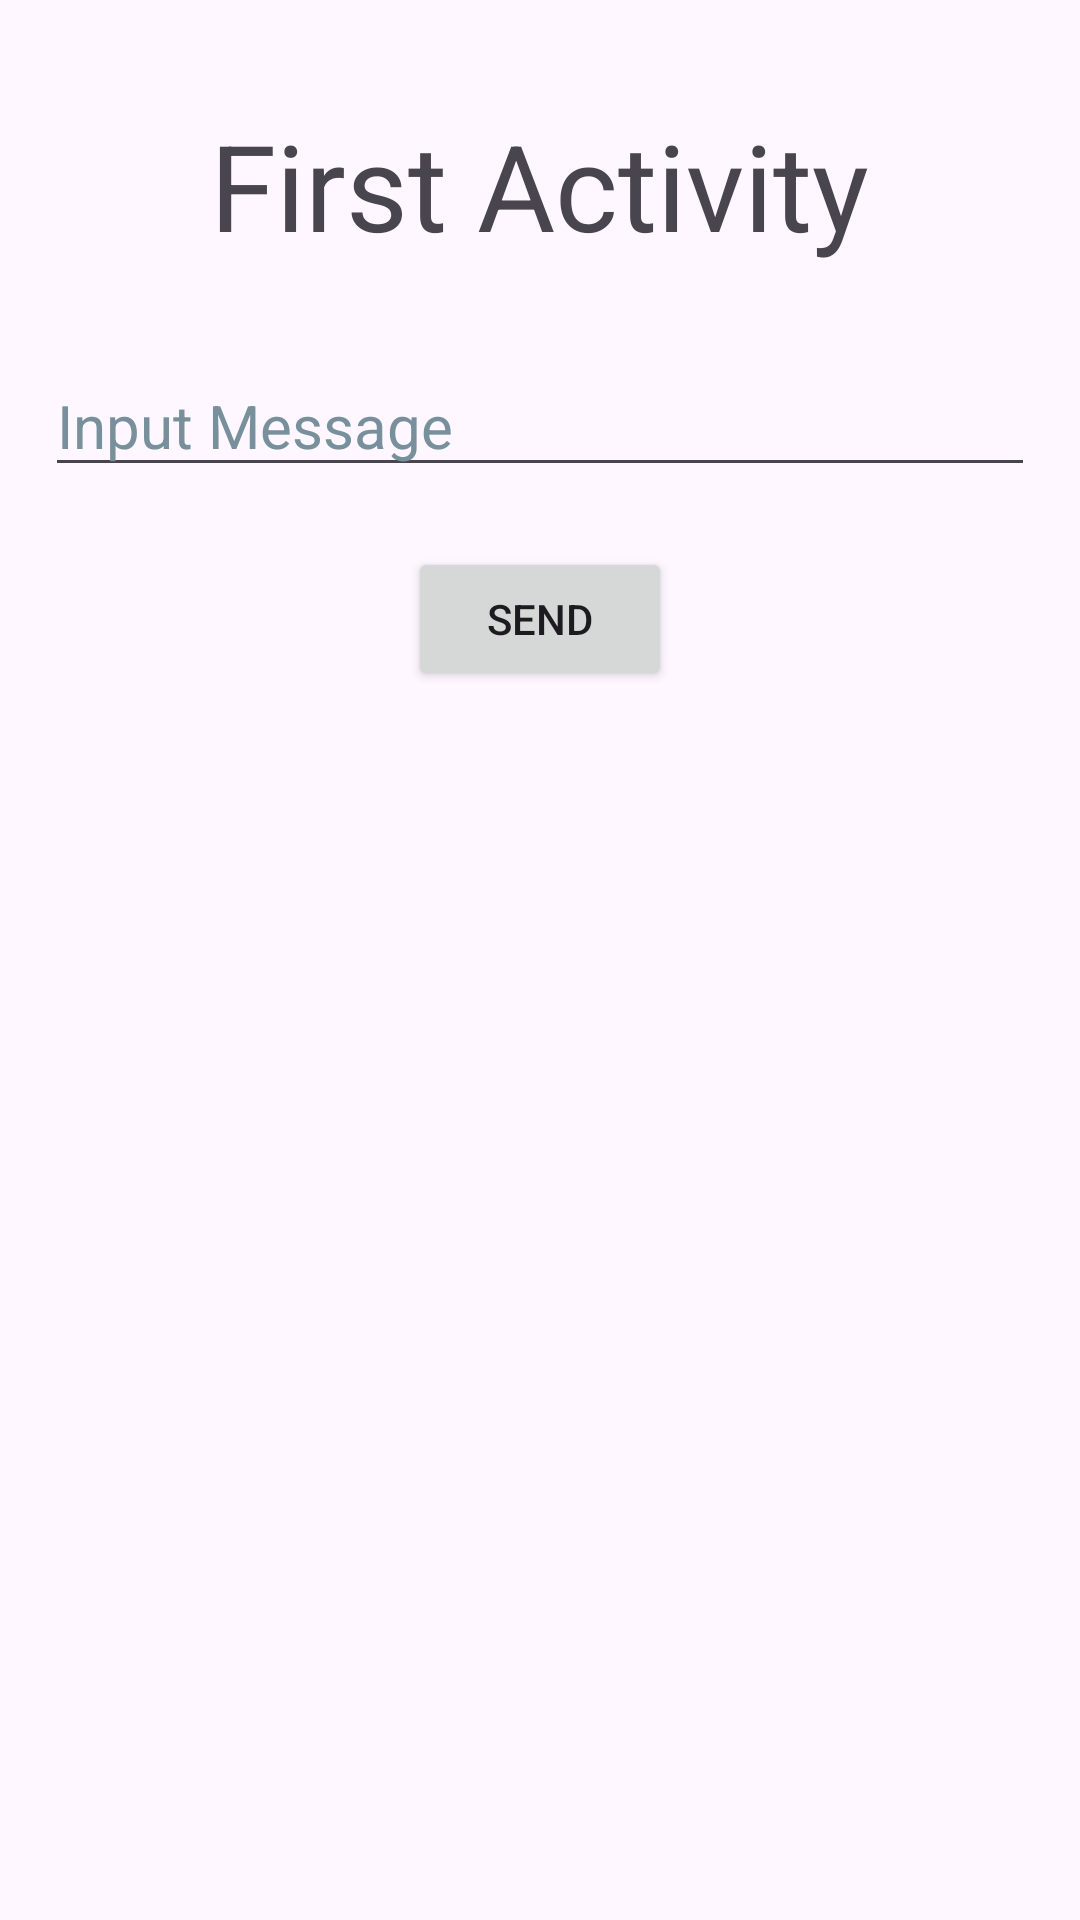

Write the Android layout XML for this screen, with the resource values it uses.
<!-- AndroidManifest.xml: application theme Theme.Mcmaskogoya -->
<!-- res/layout/activity_firs_modul4.xml -->
<?xml version="1.0" encoding="utf-8"?>
<LinearLayout xmlns:android="http://schemas.android.com/apk/res/android"
    xmlns:app="http://schemas.android.com/apk/res-auto"
    xmlns:tools="http://schemas.android.com/tools"
    android:id="@+id/main"
    android:layout_width="match_parent"
    android:layout_height="match_parent"
    android:orientation="vertical"
    android:padding="15dp"
    tools:context=".ActivityFirsModul4">

    <TextView
        android:id="@+id/textView6"
        android:layout_width="wrap_content"
        android:layout_height="wrap_content"
        android:text="First Activity"
        android:layout_gravity="center"
        android:textSize="40dp"
        android:layout_marginTop="20dp"
        tools:layout_editor_absoluteX="176dp"
        tools:layout_editor_absoluteY="50dp"
        tools:ignore="HardcodedText,SpUsage" />

    <EditText
        android:id="@+id/edtMessage"
        android:layout_width="match_parent"
        android:layout_height="wrap_content"
        android:layout_marginTop="30dp"
        android:hint="Input Message"
        android:textColorHint="#78909C"
        android:textSize="20dp"
        tools:ignore="Autofill,HardcodedText,SpUsage,TextFields,TextSizeCheck,VisualLintTextFieldSize" />


    <Button
        android:id="@+id/btnSend"
        android:layout_width="wrap_content"
        android:layout_height="wrap_content"
        android:text="SEND"
        android:layout_gravity="center"
        android:layout_marginTop="20dp"
        app:layout_constraintEnd_toEndOf="parent"
        app:layout_constraintStart_toStartOf="parent"
        tools:layout_editor_absoluteY="94dp"
        tools:ignore="HardcodedText" />
</LinearLayout>
<!-- resources referenced by this layout -->
<resources>
  <style name="Theme.Mcmaskogoya" parent="Base.Theme.Mcmaskogoya" />
  <style name="Base.Theme.Mcmaskogoya" parent="Theme.Material3.DayNight.NoActionBar">
          
          
      </style>
</resources>
